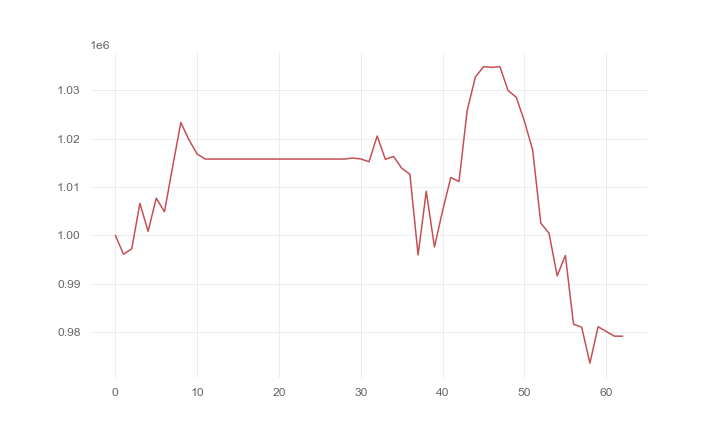

The table this chart was drawn from, first rows:
, 0
0, 1000000
1, 996117
2, 997232
3, 1006648
4, 1000860
5, 1007710
6, 1004879
7, 1014194
8, 1023342
9, 1019757
10, 1016810
11, 1015794
12, 1015794
13, 1015794
14, 1015794
15, 1015794
16, 1015794
17, 1015794
18, 1015794
19, 1015794
20, 1015794
21, 1015794
22, 1015794
23, 1015794
24, 1015794
25, 1015794
26, 1015794
27, 1015794
28, 1015794
29, 1016004
30, 1015820
31, 1015240
32, 1020563
33, 1015736
34, 1016327
35, 1013891
36, 1012657
37, 995967
38, 1009136
39, 997622
40, 1005159
41, 1011986
42, 1011150
43, 1025831
44, 1032738
45, 1034895
46, 1034746
47, 1034895
48, 1029953
49, 1028569
50, 1023586
51, 1017707
52, 1002535
53, 1000463
54, 991642
55, 995862
56, 981639
57, 981017
58, 973591
59, 981122
... 3 more rows
